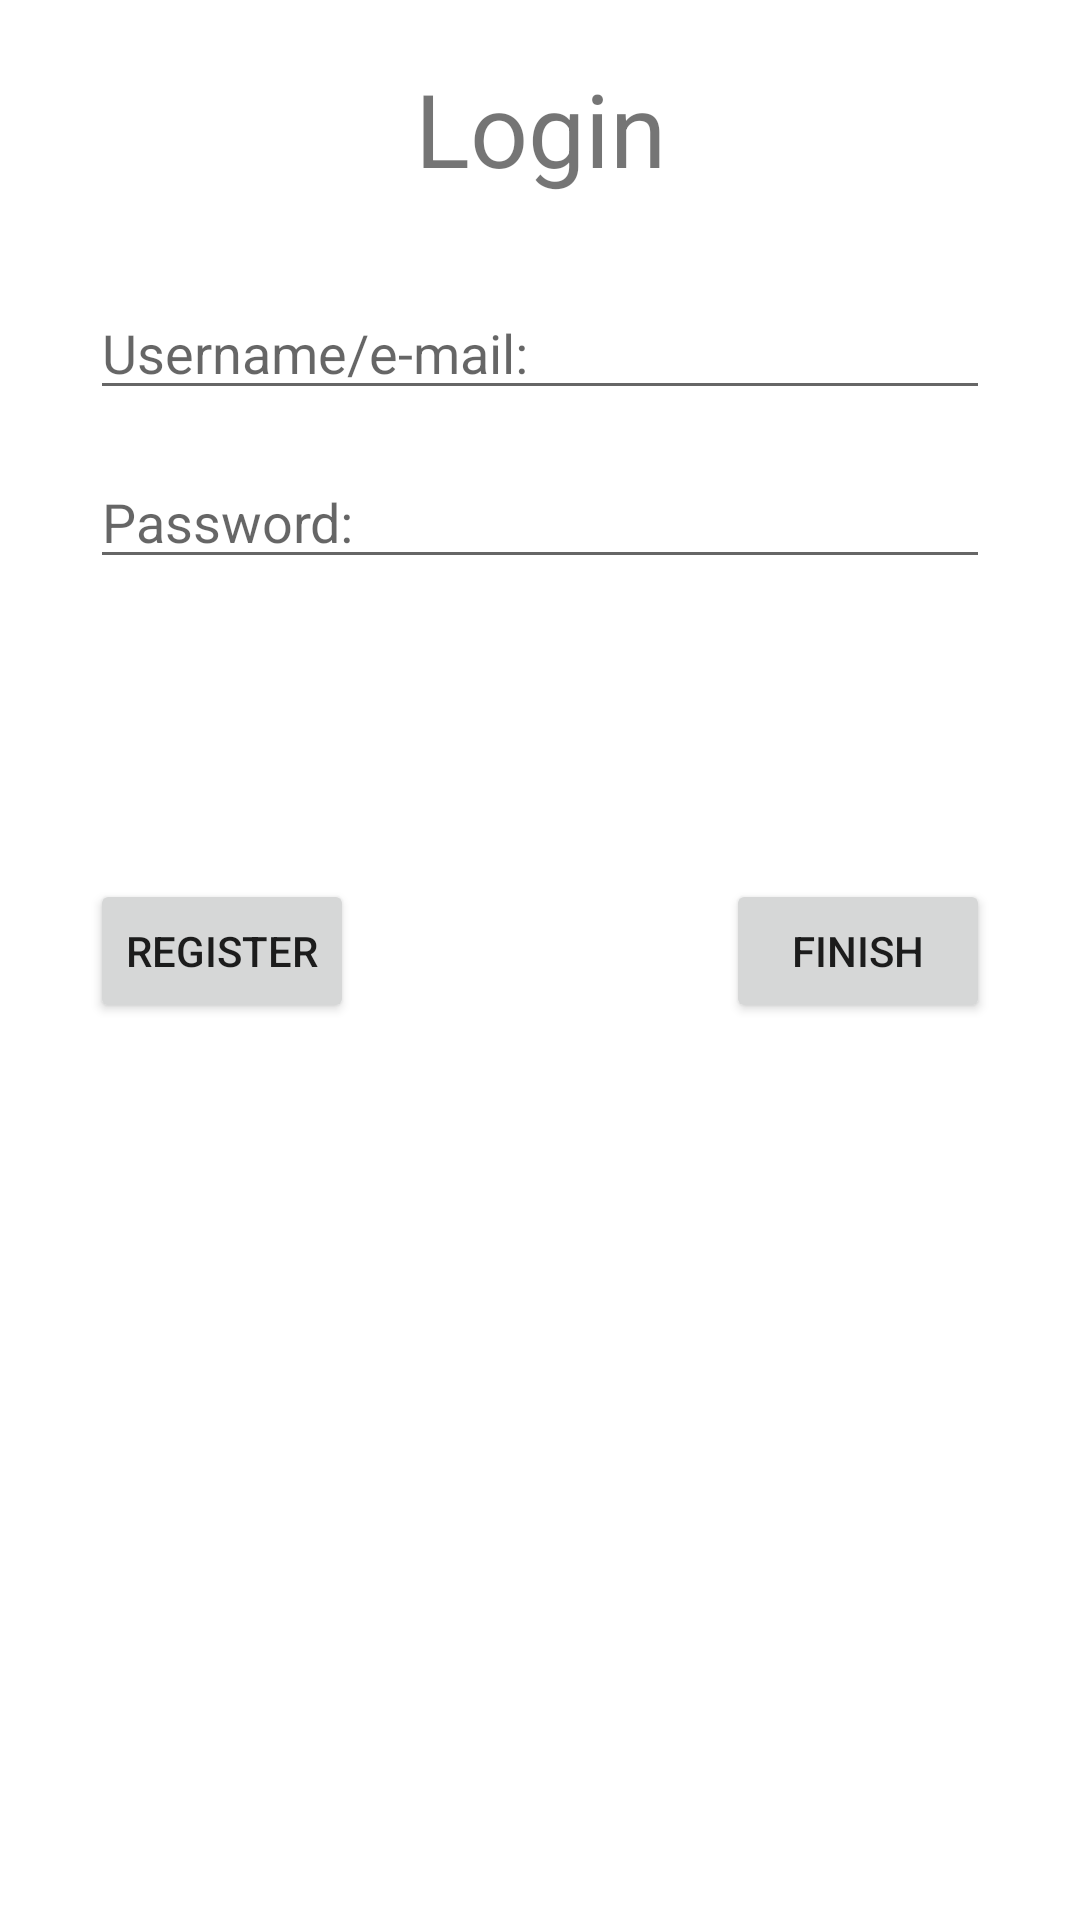

Android layout source for this screen:
<!-- AndroidManifest.xml: application theme Theme.AnimeGirlCollection -->
<!-- res/layout/activity_login.xml -->
<?xml version="1.0" encoding="utf-8"?>
<androidx.constraintlayout.widget.ConstraintLayout
        xmlns:android="http://schemas.android.com/apk/res/android"
        xmlns:tools="http://schemas.android.com/tools"
        xmlns:app="http://schemas.android.com/apk/res-auto"
        android:layout_width="match_parent"
        android:layout_height="match_parent"
        tools:context=".LoginActivity"
        android:paddingTop="20dp"
        android:paddingLeft="30dp"
        android:paddingRight="30dp">

    <TextView
            android:text="Login"
            android:layout_width="wrap_content"
            android:layout_height="wrap_content" android:id="@+id/tvLoginText"
            app:layout_constraintTop_toTopOf="parent" app:layout_constraintStart_toStartOf="parent"
            app:layout_constraintEnd_toEndOf="parent" android:textSize="34sp"/>
    <EditText
            android:layout_width="0dp"
            android:layout_height="wrap_content"
            android:inputType="textPersonName"
            android:hint="Username/e-mail:"
            android:ems="10"
            android:id="@+id/editTextUsernameOrEmailLogin" app:layout_constraintTop_toBottomOf="@+id/tvLoginText"
            app:layout_constraintStart_toStartOf="parent" app:layout_constraintEnd_toEndOf="parent"
            android:layout_marginTop="30dp"/>
    <EditText
            android:layout_width="0dp"
            android:layout_height="wrap_content"
            android:inputType="textPassword"
            android:hint="Password:"
            android:ems="10"
            android:id="@+id/editTextPasswordRegister"
            app:layout_constraintTop_toBottomOf="@+id/editTextUsernameOrEmailLogin"
            app:layout_constraintEnd_toEndOf="@+id/editTextUsernameOrEmailLogin"
            app:layout_constraintStart_toStartOf="@+id/editTextUsernameOrEmailLogin" android:layout_marginTop="15dp"/>
    <Button
            android:text="Register"
            android:layout_width="wrap_content"
            android:layout_height="wrap_content" android:id="@+id/buttonGoRegister"
            app:layout_constraintStart_toStartOf="parent"
            app:layout_constraintTop_toBottomOf="@+id/editTextPasswordRegister" android:layout_marginTop="100dp"/>
    <Button
            android:text="Finish"
            android:layout_width="wrap_content"
            android:layout_height="wrap_content" android:id="@+id/buttonSubmitRegister"
            app:layout_constraintTop_toTopOf="@+id/buttonGoRegister" app:layout_constraintEnd_toEndOf="parent"
    />
</androidx.constraintlayout.widget.ConstraintLayout>
<!-- resources referenced by this layout -->
<resources>
  <style name="Theme.AnimeGirlCollection" parent="Theme.MaterialComponents.DayNight.DarkActionBar">
          
          <item name="colorPrimary">@color/purple_500</item>
          <item name="colorPrimaryVariant">@color/purple_700</item>
          <item name="colorOnPrimary">@color/white</item>
          
          <item name="colorSecondary">@color/teal_200</item>
          <item name="colorSecondaryVariant">@color/teal_700</item>
          <item name="colorOnSecondary">@color/black</item>
          
          <item name="android:statusBarColor" tools:targetApi="l">?attr/colorPrimaryVariant</item>
          
      </style>
  <!-- not gathered from this repository: default colours our renderer supplied (Android Studio template values) -->
  <color name="purple_500">#FF6200EE</color>
  <color name="purple_700">#FF3700B3</color>
  <color name="teal_200">#FF03DAC5</color>
  <color name="teal_700">#FF018786</color>
  <color name="black">#FF000000</color>
  <color name="white">#FFFFFFFF</color>
</resources>
